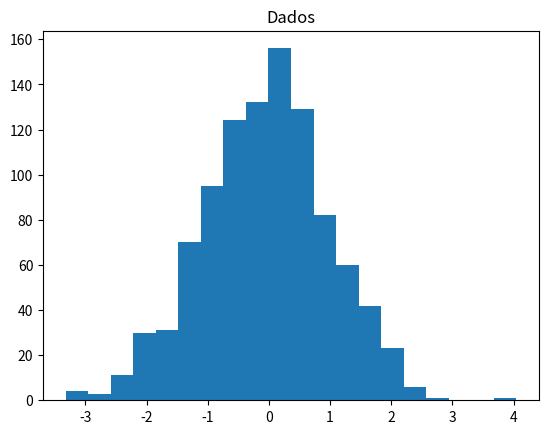
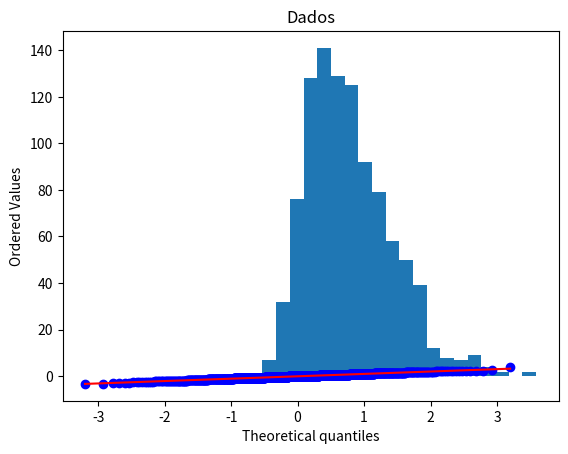
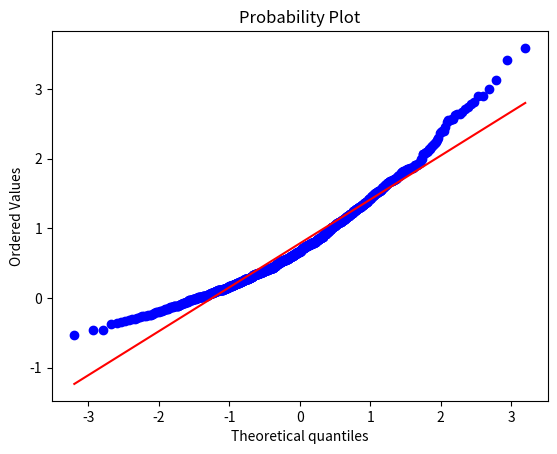

The script that saved these images, in order:
# Importação das bibliotecas: matplotlib para geração de gráficos
from scipy import stats
from scipy.stats import norm, skewnorm
import matplotlib.pyplot as plt

# Criação de uma variável com dados em uma distribuição normal com a função rvs (100 elementos)
dados = norm.rvs(size = 1000)
dados
#histograma
plt.hist(dados, bins = 20)
plt.title('Dados')
# Geração de gráfico para verificar se a distribuição é normal
fig, ax = plt.subplots()
stats.probplot(dados, fit=True,   plot=ax)
plt.show()
# Execução do teste de Shapiro
#segundo argumento é o valor de p, não há como rejeitar a hipótese nula
stats.shapiro(dados)
dados2 = skewnorm.rvs(4, size=1000)
#histograma
plt.hist(dados2, bins = 20)
plt.title('Dados')
# Geração de gráfico para verificar se a distribuição é normal
fig, ax = plt.subplots()
stats.probplot(dados2, fit=True,   plot=ax)
plt.show()
stats.shapiro(dados2)
